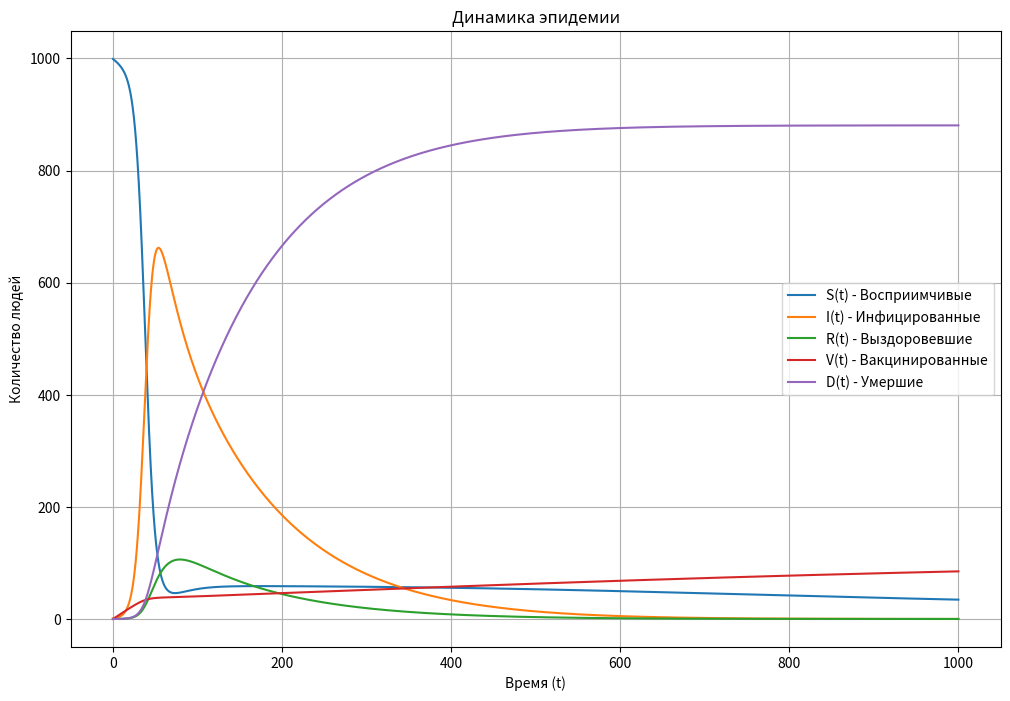

Reproduce this figure in Python.
import matplotlib.pyplot as plt

# Коэффициенты метода DOPRI5
A = [
    [0, 0, 0, 0, 0, 0],
    [1/5, 0, 0, 0, 0, 0],
    [3/40, 9/40, 0, 0, 0, 0],
    [44/45, -56/15, 32/9, 0, 0, 0],
    [19372/6561, -25360/2187, 64448/6561, -212/729, 0, 0],
    [9017/3168, -355/33, 46732/5247, 49/176, -5103/18656, 0]
]

B = [35/384, 0, 500/1113, 125/192, -2187/6784, 11/84]  # Коэффициенты для основного решения
B_hat = [5179/57600, 0, 7571/16695, 393/640, -92097/339200, 187/2100, 1/40]  # Коэффициенты для оценки ошибки
C = [0, 2/10, 3/10, 4/10, 8/10, 8/9, 1]  # Временные точки для стадий

# Параметры модели
beta = 0.2  # Коэффициент передачи
gamma = 0.01  # Коэффициент выздоровления
delta = 0.01  # Коэффициент смертности
alpha = 0.001  # Скорость вакцинации
sigma = 0.05  # Утрата иммунитета
N = 1000  # Общее население

# Система ОДУ
def system(t, y):
    S, I, R, V, D = y
    dSdt = -beta * I * S / N + sigma * R - alpha * S
    dIdt = beta * I * S / N - gamma * I - delta * I
    dRdt = gamma * I - sigma * R
    dVdt = alpha * S
    dDdt = delta * I
    return [dSdt, dIdt, dRdt, dVdt, dDdt]

# Реализация метода DOPRI5
def dopri5(f, t_span, y0, tol=1e-6, h_min=1e-4, h_max=1.0):
    t, y = t_span[0], y0
    h = h_max  # Начальный шаг
    solution = [(t, y.copy())]

    while t < t_span[1]:
        if t + h > t_span[1]:
            h = t_span[1] - t  # Корректируем шаг, чтобы не выйти за пределы интервала

        # Вычисляем стадии метода Рунге-Кутты
        k = [[0] * len(y0) for _ in range(7)] # список промежуточных вычислений Рунге-Куты
        k[0] = f(t, y)
        for i in range(1, 7):
            y_stage = []
            for j in range(len(y0)):
                koef = sum(A[i-1][m] * k[m][j] for m in range(i))
                y_stage.append(y[j] + h * koef)
            k[i] = f(t + C[i] * h, y_stage)

        # Основное решение (5-го порядка)
        y_new = []
        for j in range(len(y0)):
            res = 0
            for m in range(6):
                res += B[m] * k[m][j]
            y_new.append(y[j] + h * res)

        # Оценка ошибки (4-го порядка)
        y_hat = [y[j] + h * sum(B_hat[m] * k[m][j] for m in range(7)) for j in range(len(y0))]
        error = max(abs(y_new[j] - y_hat[j]) for j in range(len(y0)))  # Максимальная ошибка

        # Адаптация шага
        if error < tol:
            t += h
            y = y_new
            solution.append((t, y.copy()))
            h = min(h_max, 0.9 * h * (tol / error)**0.2)  # Увеличиваем шаг
        else:
            h = max(h_min, 0.9 * h * (tol / error)**0.25)  # Уменьшаем шаг

    return solution

# Начальные условия 
y0 = [999, 1, 0, 0, 0]  # S(0), I(0), R(0), V(0), D(0)

# Интервал интегрирования
t_span = [0, 1000]

# Решение системы ОДУ
solution = dopri5(system, t_span, y0, tol=1e-6)

print(solution[0])
# Вывод результатов
# for t, y in solution:
#     print(f"t = {t:.2f}, Здоров. = {y[0]:.2f}, Заражен. = {y[1]:.2f}, Вылеч. = {y[2]:.2f}, Вакцин. = {y[3]:.2f}, Умер. = {y[4]:.2f}")

times = [point[0] for point in solution]
S_values = [point[1][0] for point in solution]
I_values = [point[1][1] for point in solution]
R_values = [point[1][2] for point in solution]
V_values = [point[1][3] for point in solution]
D_values = [point[1][4] for point in solution]

# Построение графиков
plt.figure(figsize=(12, 8))

plt.plot(times, S_values, label="S(t) - Восприимчивые")
plt.plot(times, I_values, label="I(t) - Инфицированные")
plt.plot(times, R_values, label="R(t) - Выздоровевшие")
plt.plot(times, V_values, label="V(t) - Вакцинированные")
plt.plot(times, D_values, label="D(t) - Умершие")

plt.xlabel("Время (t)")
plt.ylabel("Количество людей")
plt.title("Динамика эпидемии")
plt.legend()
plt.grid()
plt.show()